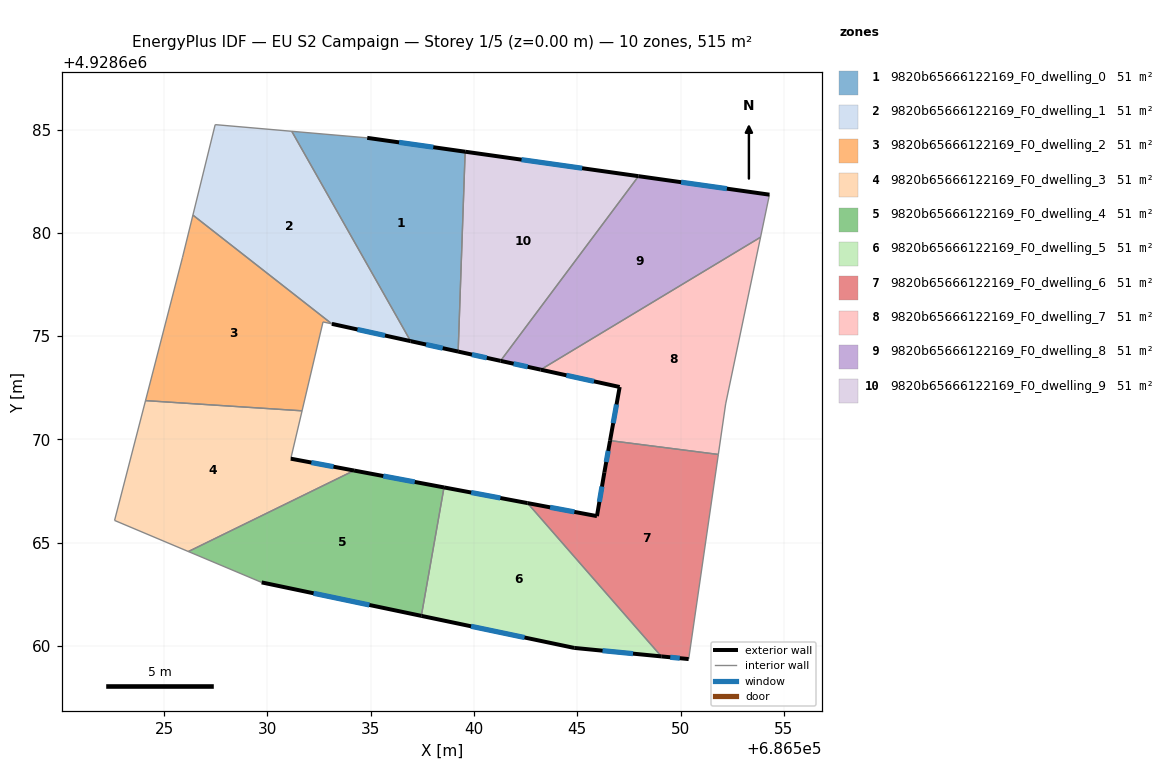
=== STOREY PLAN SPEC (per zone: floor XY polygon, exterior-wall plan segments, windows/doors) ===
zone 1: 9820b65666122169_F0_dwelling_0  (51.5 m²)
  floor: (686539.57, 4928683.93) (686539.23, 4928674.25) (686536.93, 4928674.76) (686531.18, 4928684.91) (686534.83, 4928684.60)
  exterior wall: (686536.93, 4928674.76) – (686539.23, 4928674.25)  [2.4 m]
    window: (686537.68, 4928674.59) – (686538.49, 4928674.42)  [0.9 m²]
  exterior wall: (686539.57, 4928683.93) – (686534.83, 4928684.60)  [4.8 m]
    window: (686538.03, 4928684.14) – (686536.37, 4928684.38)  [1.8 m²]
  interior walls: 3
zone 2: 9820b65666122169_F0_dwelling_1  (51.5 m²)
  floor: (686531.18, 4928684.91) (686536.93, 4928674.76) (686533.12, 4928675.59) (686526.40, 4928680.86) (686527.47, 4928685.24)
  exterior wall: (686533.12, 4928675.59) – (686536.93, 4928674.76)  [3.9 m]
    window: (686534.36, 4928675.32) – (686535.69, 4928675.03)  [1.4 m²]
  interior walls: 4
zone 3: 9820b65666122169_F0_dwelling_2  (51.5 m²)
  floor: (686532.69, 4928675.69) (686531.68, 4928671.38) (686524.10, 4928671.88) (686525.89, 4928678.82) (686526.40, 4928680.86) (686533.12, 4928675.59)
  interior walls: 6
zone 4: 9820b65666122169_F0_dwelling_3  (51.5 m²)
  floor: (686531.68, 4928671.38) (686531.13, 4928669.07) (686534.20, 4928668.49) (686526.18, 4928664.57) (686522.60, 4928666.08) (686524.10, 4928671.88)
  exterior wall: (686534.20, 4928668.49) – (686531.13, 4928669.07)  [3.1 m]
    window: (686533.20, 4928668.68) – (686532.13, 4928668.88)  [1.1 m²]
  interior walls: 5
zone 5: 9820b65666122169_F0_dwelling_4  (51.5 m²)
  floor: (686538.55, 4928667.67) (686537.45, 4928661.46) (686529.72, 4928663.08) (686526.18, 4928664.57) (686534.20, 4928668.49)
  exterior wall: (686538.55, 4928667.67) – (686534.20, 4928668.49)  [4.4 m]
    window: (686537.13, 4928667.94) – (686535.61, 4928668.23)  [1.6 m²]
  exterior wall: (686529.72, 4928663.08) – (686537.45, 4928661.46)  [7.9 m]
    window: (686532.24, 4928662.55) – (686534.94, 4928661.98)  [2.9 m²]
  interior walls: 3
zone 6: 9820b65666122169_F0_dwelling_5  (51.5 m²)
  floor: (686542.59, 4928666.92) (686549.07, 4928659.50) (686544.85, 4928659.91) (686537.45, 4928661.46) (686538.55, 4928667.67)
  exterior wall: (686542.59, 4928666.92) – (686538.55, 4928667.67)  [4.1 m]
    window: (686541.28, 4928667.16) – (686539.86, 4928667.43)  [1.5 m²]
  exterior wall: (686544.85, 4928659.91) – (686549.07, 4928659.50)  [4.2 m]
    window: (686546.22, 4928659.77) – (686547.70, 4928659.63)  [1.6 m²]
  exterior wall: (686537.45, 4928661.46) – (686544.85, 4928659.91)  [7.6 m]
    window: (686539.86, 4928660.95) – (686542.45, 4928660.41)  [2.8 m²]
  interior walls: 2
zone 7: 9820b65666122169_F0_dwelling_6  (51.5 m²)
  floor: (686551.83, 4928669.27) (686550.39, 4928659.37) (686549.07, 4928659.50) (686542.59, 4928666.92) (686545.95, 4928666.29) (686546.31, 4928668.41) (686546.59, 4928669.94)
  exterior wall: (686545.95, 4928666.29) – (686542.59, 4928666.92)  [3.4 m]
    window: (686544.86, 4928666.49) – (686543.69, 4928666.71)  [1.3 m²]
  exterior wall: (686546.31, 4928668.41) – (686545.95, 4928666.29)  [2.2 m]
    window: (686546.20, 4928667.72) – (686546.07, 4928666.98)  [0.8 m²]
  exterior wall: (686546.59, 4928669.94) – (686546.31, 4928668.41)  [1.6 m]
    window: (686546.50, 4928669.44) – (686546.40, 4928668.91)  [0.6 m²]
  exterior wall: (686549.07, 4928659.50) – (686550.39, 4928659.37)  [1.3 m]
    window: (686549.50, 4928659.45) – (686549.96, 4928659.41)  [0.5 m²]
  interior walls: 3
zone 8: 9820b65666122169_F0_dwelling_7  (51.5 m²)
  floor: (686553.87, 4928679.79) (686552.18, 4928671.72) (686551.83, 4928669.27) (686546.59, 4928669.94) (686547.05, 4928672.54) (686543.23, 4928673.38)
  exterior wall: (686547.05, 4928672.54) – (686546.59, 4928669.94)  [2.6 m]
    window: (686546.90, 4928671.69) – (686546.74, 4928670.78)  [1.0 m²]
  exterior wall: (686543.23, 4928673.38) – (686547.05, 4928672.54)  [3.9 m]
    window: (686544.47, 4928673.10) – (686545.81, 4928672.81)  [1.4 m²]
  interior walls: 4
zone 9: 9820b65666122169_F0_dwelling_8  (51.5 m²)
  floor: (686554.30, 4928681.85) (686553.87, 4928679.79) (686543.23, 4928673.38) (686541.29, 4928673.80) (686547.97, 4928682.74)
  exterior wall: (686541.29, 4928673.80) – (686543.23, 4928673.38)  [2.0 m]
    window: (686541.92, 4928673.66) – (686542.60, 4928673.51)  [0.7 m²]
  exterior wall: (686554.30, 4928681.85) – (686547.97, 4928682.74)  [6.4 m]
    window: (686552.24, 4928682.14) – (686550.03, 4928682.45)  [2.3 m²]
  interior walls: 3
zone 10: 9820b65666122169_F0_dwelling_9  (51.5 m²)
  floor: (686547.97, 4928682.74) (686541.29, 4928673.80) (686539.23, 4928674.25) (686539.57, 4928683.93)
  exterior wall: (686539.23, 4928674.25) – (686541.29, 4928673.80)  [2.1 m]
    window: (686539.90, 4928674.10) – (686540.62, 4928673.95)  [0.8 m²]
  exterior wall: (686547.97, 4928682.74) – (686539.57, 4928683.93)  [8.5 m]
    window: (686545.24, 4928683.13) – (686542.30, 4928683.54)  [3.1 m²]
  interior walls: 2

=== DERIVED (storey summary) ===
Building: EU S2 Campaign
Storey: 1 of 5  (floor level z = 0.00 m)
Storey gross floor area: 514.8 m²
Zones on this storey: 10
  - 9820b65666122169_F0_dwelling_0: floor 51.5 m²; exterior wall 7.1 m (21.4 m²); 2 window(s) 2.6 m²; WWR 12.2%
  - 9820b65666122169_F0_dwelling_1: floor 51.5 m²; exterior wall 3.9 m (11.7 m²); 1 window(s) 1.4 m²; WWR 12.2%
  - 9820b65666122169_F0_dwelling_2: floor 51.5 m²
  - 9820b65666122169_F0_dwelling_3: floor 51.5 m²; exterior wall 3.1 m (9.3 m²); 1 window(s) 1.1 m²; WWR 12.2%
  - 9820b65666122169_F0_dwelling_4: floor 51.5 m²; exterior wall 12.3 m (37.0 m²); 2 window(s) 4.5 m²; WWR 12.2%
  - 9820b65666122169_F0_dwelling_5: floor 51.5 m²; exterior wall 15.9 m (47.7 m²); 3 window(s) 5.8 m²; WWR 12.2%
  - 9820b65666122169_F0_dwelling_6: floor 51.5 m²; exterior wall 8.5 m (25.4 m²); 4 window(s) 3.1 m²; WWR 12.2%
  - 9820b65666122169_F0_dwelling_7: floor 51.5 m²; exterior wall 6.6 m (19.7 m²); 2 window(s) 2.4 m²; WWR 12.2%
  - 9820b65666122169_F0_dwelling_8: floor 51.5 m²; exterior wall 8.4 m (25.2 m²); 2 window(s) 3.1 m²; WWR 12.2%
  - 9820b65666122169_F0_dwelling_9: floor 51.5 m²; exterior wall 10.6 m (31.7 m²); 2 window(s) 3.9 m²; WWR 12.2%
Zone adjacency (shared interzone walls):
  - 9820b65666122169_F0_dwelling_0 ↔ 9820b65666122169_F0_dwelling_1
  - 9820b65666122169_F0_dwelling_0 ↔ 9820b65666122169_F0_dwelling_9
  - 9820b65666122169_F0_dwelling_1 ↔ 9820b65666122169_F0_dwelling_2
  - 9820b65666122169_F0_dwelling_2 ↔ 9820b65666122169_F0_dwelling_3
  - 9820b65666122169_F0_dwelling_3 ↔ 9820b65666122169_F0_dwelling_4
  - 9820b65666122169_F0_dwelling_4 ↔ 9820b65666122169_F0_dwelling_5
  - 9820b65666122169_F0_dwelling_5 ↔ 9820b65666122169_F0_dwelling_6
  - 9820b65666122169_F0_dwelling_6 ↔ 9820b65666122169_F0_dwelling_7
  - 9820b65666122169_F0_dwelling_7 ↔ 9820b65666122169_F0_dwelling_8
  - 9820b65666122169_F0_dwelling_8 ↔ 9820b65666122169_F0_dwelling_9